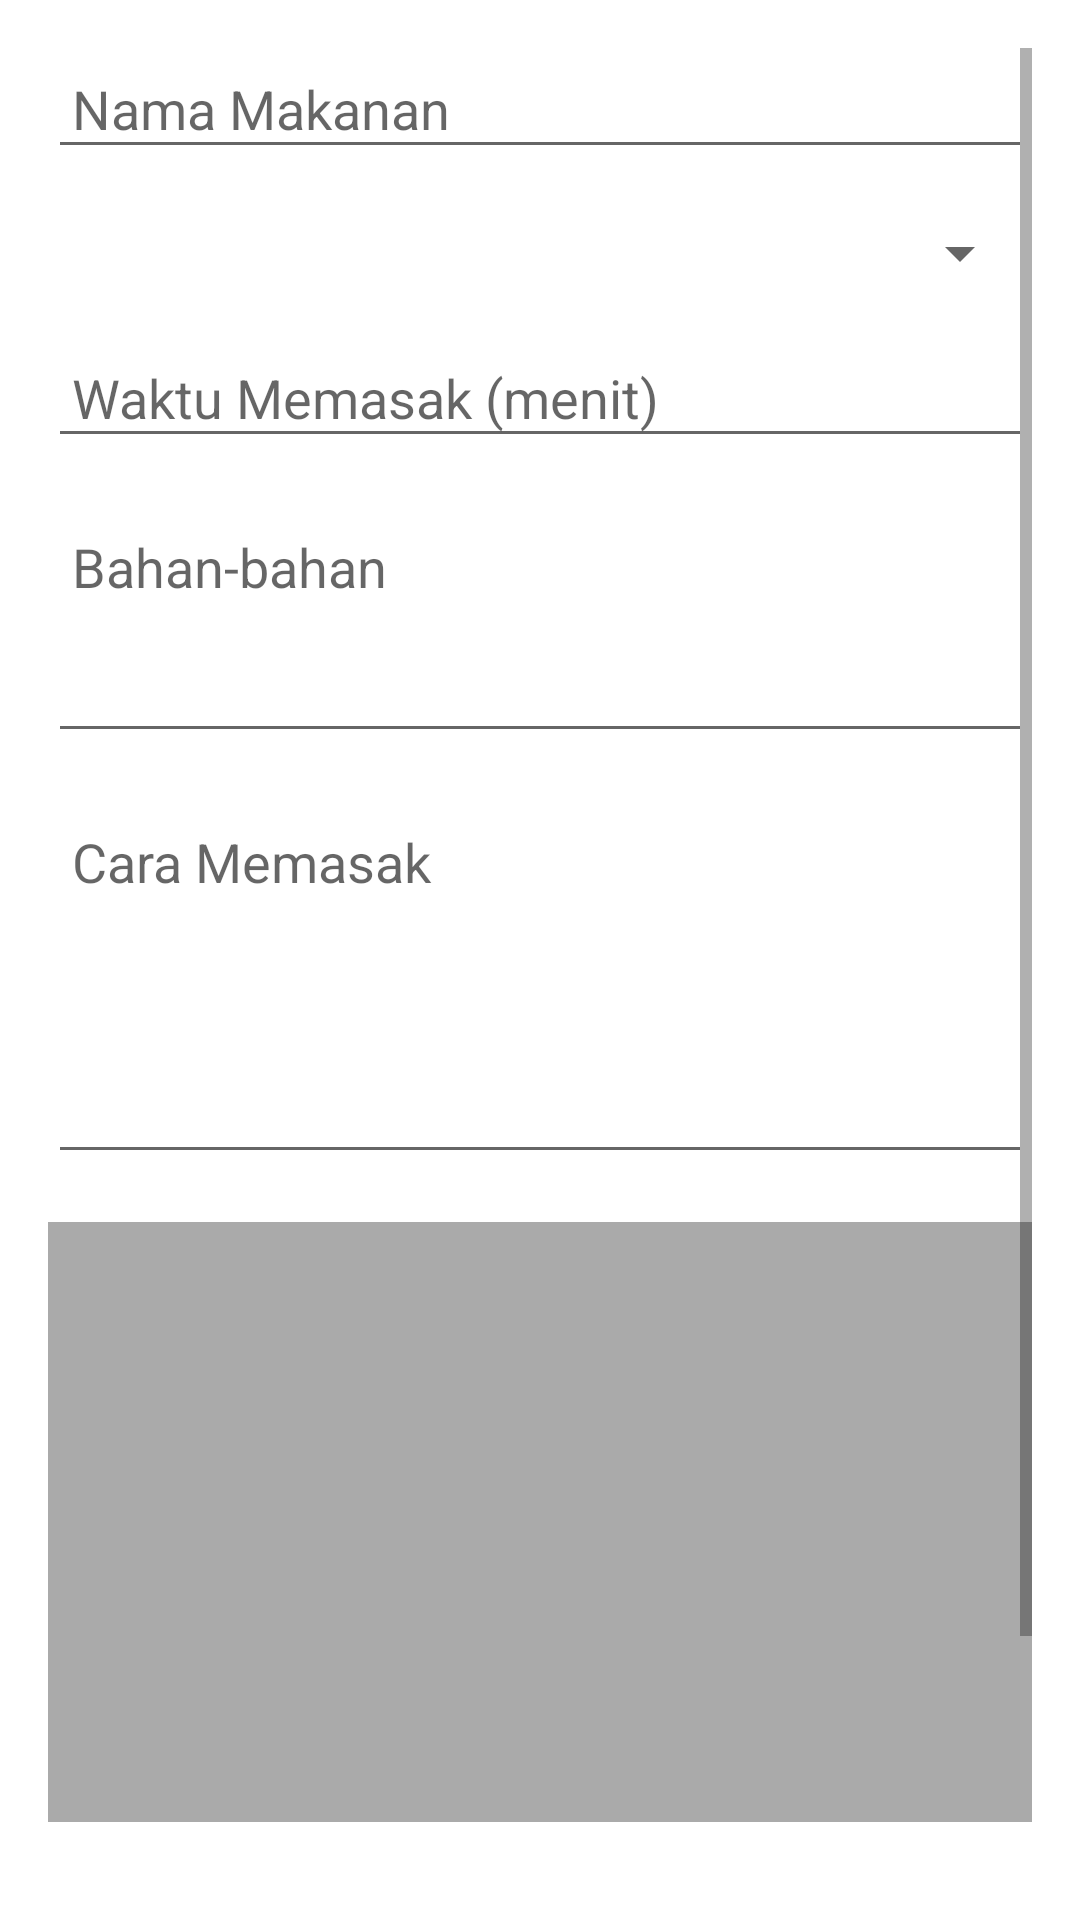

Write the Android layout XML for this screen, with the resource values it uses.
<!-- AndroidManifest.xml: application theme Theme.Myrecipe1 -->
<!-- res/layout/activity_edit_recipe.xml -->
<?xml version="1.0" encoding="utf-8"?>
<ScrollView xmlns:android="http://schemas.android.com/apk/res/android"
    xmlns:tools="http://schemas.android.com/tools"
    android:layout_width="match_parent"
    android:layout_height="match_parent"
    android:padding="16dp">

    <LinearLayout
        android:layout_width="match_parent"
        android:layout_height="wrap_content"
        android:orientation="vertical">

        
        <EditText
            android:id="@+id/editTextName"
            android:layout_width="match_parent"
            android:layout_height="wrap_content"
            android:hint="Nama Makanan"
            android:inputType="text"
            android:padding="8dp"
            android:layout_marginBottom="16dp" />

        
        <Spinner
            android:id="@+id/spinnerKategoriMakanan"
            android:layout_width="match_parent"
            android:layout_height="wrap_content"
            android:layout_marginBottom="16dp" />

        
        <EditText
            android:id="@+id/editTextTime"
            android:layout_width="match_parent"
            android:layout_height="wrap_content"
            android:hint="Waktu Memasak (menit)"
            android:inputType="number"
            android:padding="8dp"
            android:layout_marginBottom="16dp" />

        
        <EditText
            android:id="@+id/editTextIngredients"
            android:layout_width="match_parent"
            android:layout_height="wrap_content"
            android:hint="Bahan-bahan"
            android:inputType="textMultiLine"
            android:padding="8dp"
            android:minLines="3"
            android:gravity="top"
            android:layout_marginBottom="16dp" />

        
        <EditText
            android:id="@+id/editTextInstructions"
            android:layout_width="match_parent"
            android:layout_height="wrap_content"
            android:hint="Cara Memasak"
            android:inputType="textMultiLine"
            android:padding="8dp"
            android:minLines="5"
            android:gravity="top"
            android:layout_marginBottom="16dp" />

        
        <ImageView
            android:id="@+id/imageViewRecipe"
            android:layout_width="match_parent"
            android:layout_height="200dp"
            android:layout_marginBottom="16dp"
            android:contentDescription="Selected Image"
            android:scaleType="centerCrop"
            android:background="@android:color/darker_gray" />

        <Button
            android:id="@+id/buttonPickImage"
            android:layout_width="wrap_content"
            android:layout_height="wrap_content"
            android:text="Pilih Gambar"
            android:layout_gravity="center_horizontal"
            android:layout_marginBottom="16dp" />

        
        <Button
            android:id="@+id/buttonSave"
            android:layout_width="wrap_content"
            android:layout_height="wrap_content"
            android:text="Simpan Perubahan"
            android:layout_gravity="center_horizontal" />
    </LinearLayout>

</ScrollView>
<!-- resources referenced by this layout -->
<resources>
  <style name="Theme.Myrecipe1" parent="Theme.MaterialComponents.DayNight.DarkActionBar">
          
          <item name="colorPrimary">@color/purple_500</item>
          <item name="colorPrimaryVariant">@color/purple_700</item>
          <item name="colorOnPrimary">@color/white</item>
          
          <item name="colorSecondary">@color/teal_200</item>
          <item name="colorSecondaryVariant">@color/teal_700</item>
          <item name="colorOnSecondary">@color/black</item>
          
          <item name="android:statusBarColor">?attr/colorPrimaryVariant</item>
          
      </style>
  <color name="purple_500">#FF6200EE</color>
  <color name="purple_700">#FF3700B3</color>
  <color name="white">#FFFFFFFF</color>
  <color name="teal_200">#FF03DAC5</color>
  <color name="teal_700">#FF018786</color>
  <color name="black">#FF000000</color>
</resources>
